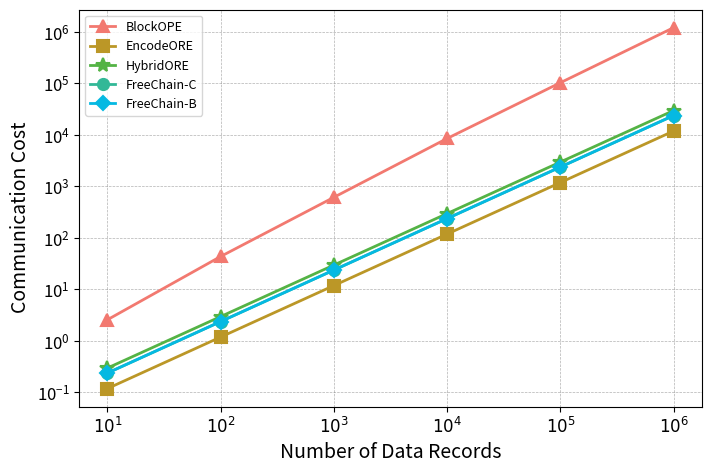

Python code for this plot:
# -*- coding: utf-8 -*-
"""
Communication Cost for Initialization Phase (Uploading Ciphertexts) - Revised
考虑不同方案的实际通信复杂度
"""

import numpy as np
import matplotlib.pyplot as plt
import matplotlib.pylab as pylab
import math

# 绘图参数全家桶（与accuracy.py一致）
params = {
    'axes.labelsize': '14',
    'xtick.labelsize': '12',
    'ytick.labelsize': '12',
    'legend.fontsize': '12',
    'figure.figsize': '7.2, 4.8',
    'figure.dpi':'300',
    'figure.subplot.left':'0.154',
    'figure.subplot.right':'0.982',
    'figure.subplot.bottom':'0.219',
    'figure.subplot.top':'0.974',
    'pdf.fonttype':'42',
    'ps.fonttype':'42',
}
pylab.rcParams.update(params)

# 颜色定义
color_1 = "#F27970"
color_2 = "#BB9727"
color_3 = "#54B345"
color_4 = "#32B897"
color_5 = "#05B9E2"

def calculate_realistic_communication_costs():
    """
    计算更现实的通信成本，考虑不同的复杂度特征
    """
    
    # 数据规模：10^1 到 10^6
    data_sizes = [10**i for i in range(1, 7)]
    block_size = 1000
    
    communication_costs = {
        'BKORE': [],
        'EncodeORE': [],
        'HybridORE': [],
        'CVTree': [],
        'BVTree': []
    }
    
    for n in data_sizes:

            
        # # BlockOPE: 密文 + 编码 + 路径 + 版本 ≈ 48 + 8 + log(n) + 4 bytes
        # blockope_sizes = [(48 + 8 + 4 + np.log2(n) * 4) / 1024 for n in existing_data_sizes]
        
        # # HybridORE: LewiWu(pos + right_array) + CLWW ≈ 4 + 256*12 + 8 = 3084 bytes
        # hybridore_sizes = [30 / 1024] * len(existing_data_sizes)
        
        # # FreORE: 24位模3数组 = 24 bytes trap * 2
        # freore_sizes = [24 * 2 / 1024 ] * len(existing_data_sizes)
        
        # # EncodeORE: 12位模3数组 = 12 bytes
        # encodeore_sizes = [12 / 1024] * len(existing_data_sizes)
        
        # BKORE: O(n log n) - 每次插入需要交互式遍历
        # 平均树高度为log(n)，每次插入需要DO-BCN多轮交互
        # 每轮: 请求(8B) + 响应(密文48B) + 确认(8B) = 64B
        # 总成本: n * log2(n) * 64B + n * 密文上传(80B)
        tree_interactions = n * max(1, int(math.log2(n))) * 60 / 1024
        ciphertext_upload = n * 80 / 1024
        bkore_cost = tree_interactions + ciphertext_upload
        
        # EncodeORE: O(n) - 纯密文上传，无额外交互
        # 每个CLWW密文12B + 协议开销4B = 16B
        encode_cost = n * 12 / 1024
        
        # HybridORE: O(n√n) - LewiWu部分需要与现有数据比较
        # CLWW部分: O(n)
        # LewiWu部分: 需要与已有数据进行排列计算，复杂度更高
        clww_cost = n * 12 / 1024
        lewiwu_cost = n * 0.1 / 1024  # 排列计算开销
        hybrid_cost = n * (30) / 1024
        
        # CVTree: O(n log n) - 前缀树深度约为密文长度，但有路径共享
        # FreORE密文: 16B，前缀树更新需要验证路径
        # 平均路径长度16，但有共享优化
        cipher_cost = n * 24 / 1024
        # 前缀共享效应：早期插入成本高，后期插入成本低
        # avg_path_cost = max(8, 16 - math.log2(max(1, n/100))) * 8 / 1024
        cvtree_cost = cipher_cost 
        
        # BVTree: O(n) - 批量块更新，真正的线性复杂度
        # FreORE密文: 16B
        # 块批量更新: 每1000个数据一个批次，每批次固定开销
        cipher_cost = n * 24 / 1024
        # num_batches = max(1, math.ceil(n / block_size))
        # batch_overhead = num_batches * 96 / 1024  # 固定批次开销
        bvtree_cost = cipher_cost 
        print(bkore_cost / cvtree_cost)
        
        communication_costs['BKORE'].append(bkore_cost)
        communication_costs['EncodeORE'].append(encode_cost)
        communication_costs['HybridORE'].append(hybrid_cost)
        communication_costs['CVTree'].append(cvtree_cost)
        communication_costs['BVTree'].append(bvtree_cost)
    
    return data_sizes, communication_costs

# 计算通信成本
data_sizes, communication_costs = calculate_realistic_communication_costs()

# 创建图形
fig, ax = plt.subplots()

# x轴位置
x_pos = np.arange(len(data_sizes))

# 绘制线图，体现不同的复杂度曲线
ax.plot(x_pos, communication_costs['BKORE'], linewidth=2.0, color=color_1, 
        marker='^', markerfacecolor=color_1, markeredgewidth=1.5, markersize=8,
        label='BlockOPE')

ax.plot(x_pos, communication_costs['EncodeORE'], linewidth=2.0, color=color_2, 
        marker='s', markerfacecolor=color_2, markeredgewidth=1.5, markersize=8,
        label='EncodeORE')

ax.plot(x_pos, communication_costs['HybridORE'], linewidth=2.0, color=color_3, 
        marker='*', markerfacecolor=color_3, markeredgewidth=1.5, markersize=10,
        label='HybridORE')

ax.plot(x_pos, communication_costs['CVTree'], linewidth=2.0, color=color_4, 
        marker='o', markerfacecolor=color_4, markeredgewidth=1.5, markersize=8,
        label='FreeChain-C')

ax.plot(x_pos, communication_costs['BVTree'], linewidth=2.0, color=color_5, 
        marker='D', markerfacecolor=color_5, markeredgewidth=1.5, markersize=7,
        label='FreeChain-B')

# 设置x轴标签
x_labels = [f'$10^{i}$' for i in range(1, 7)]
ax.set_xticks(x_pos)
ax.set_xticklabels(x_labels)

# 设置y轴为对数刻度以更好地显示不同复杂度
ax.set_yscale('log')

# 设置标签
ax.set_xlabel('Number of Data Records')
ax.set_ylabel('Communication Cost    ')
ax.yaxis.set_minor_locator(plt.NullLocator())  # 不显示y轴次刻度

# 设置图例
plt.legend(loc='upper left', ncol=1, columnspacing=0.4, prop={'size': 9})

# 添加网格
plt.grid(linestyle="--", linewidth=0.5, color='black', alpha=0.3)

# 调整布局
plt.tight_layout()

# 保存图像
plt.savefig("./communication_init_realistic.pdf", format='pdf')

# 显示图像
plt.show()

# 分析复杂度
print("Communication Cost Analysis:")
print("Ciphertexts\tBKORE\t\tEncodeORE\tHybridORE\tCVTree\t\tBVTree")
for i, size in enumerate(data_sizes):
    print(f"{size}\t\t{communication_costs['BKORE'][i]:.2f}\t\t{communication_costs['EncodeORE'][i]:.2f}\t\t{communication_costs['HybridORE'][i]:.2f}\t\t{communication_costs['CVTree'][i]:.2f}\t\t{communication_costs['BVTree'][i]:.2f}")

print("\nComplexity Analysis:")
print("- BKORE: O(n log n) due to interactive tree traversal")
print("- EncodeORE: O(n) pure ciphertext upload")
print("- HybridORE: O(n√n) due to LewiWu permutation computation") 
print("- CVTree: O(n log n) with prefix sharing optimization")
print("- BVTree: O(n) true linear with batch optimization")